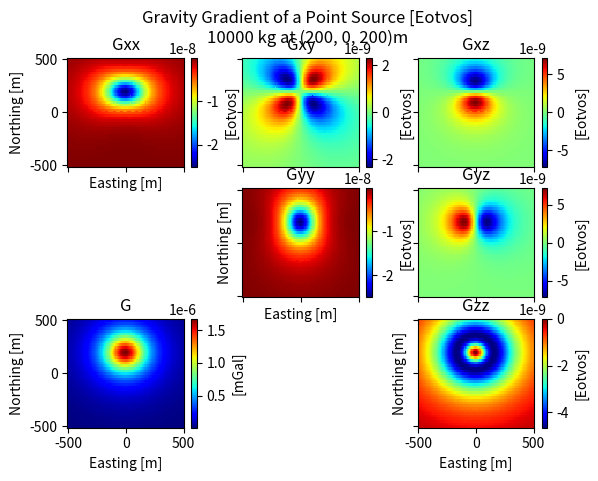

Write Python code to recreate this figure.
# import libraries
import numpy as np
import matplotlib.pyplot as plt

# constants
gamma = 6.67408e-11 # [m^3 kg^-1 s^-2]
conv  = 100000. # [m/s^2] to [mGal]

# setup grid parameters [m]
xstart = -500
xend   =  500
xstep  =  25 

ystart = -500
yend   =  500
ystep  =   10

# target parameters
mass = 10000 # mass [kg]

# location. Right hand coordinate system. [m]
xp   =   200 # NORTHING
yp   =   0 # EASTING
zp   =   200

# make the grid
x = np.arange(xstart, xend+xstep, xstep) # NORTHING
y = np.arange(ystart, yend+ystep, ystep) # EASTING
z = 0

xv, yv = np.meshgrid(x, y)

# vectorized notation
Rdist = np.sqrt((xp-xv)**2 + (yp-yv)**2 + (zp-z)**2)

Gv = conv*gamma*mass*(zp-z)/(Rdist**3)

Gxz = 3*conv*gamma*mass*(xp-xv)*(zp-z ) / (Rdist**5)
Gxy = 3*conv*gamma*mass*(xp-xv)*(yp-yv) / (Rdist**5)
Gyz = 3*conv*gamma*mass*(yp-yv)*(zp-z ) / (Rdist**5)

Gxx = 3*conv*gamma*mass*( (xp-xv)**2/(Rdist**5) - 1./Rdist**3)
Gyy = 3*conv*gamma*mass*( (yp-yv)**2/(Rdist**5) - 1./Rdist**3)
Gzz = 3*conv*gamma*mass*( (zp-z )**2/(Rdist**5) - 1./Rdist**3)

# PLOTTING

f, axarr = plt.subplots(3,3, sharex=True, sharey=True)
cmap = plt.get_cmap('jet')
f.delaxes(axarr[1,0])
f.delaxes(axarr[2,1])
substr = '%.0f kg at (%.0f, %.0f, %.0f)m'%(mass,xp,yp,zp)
f.suptitle('Gravity Gradient of a Point Source [Eotvos]\n'+substr)

# Plot Gxx
p = axarr[0,0]
im = p.pcolor(yv,xv,Gxx, cmap=cmap)
p.set_xlabel('Easting [m]')
p.set_ylabel('Northing [m]')
p.set_title('Gxx')
f.colorbar(im, ax=p).set_label('[Eotvos]')

# Plot Gxy
p = axarr[0,1]
im = p.pcolor(yv,xv,Gxy, cmap=cmap)
p.set_title('Gxy')
f.colorbar(im, ax=p).set_label('[Eotvos]')

# Plot Gxz
p = axarr[0,2]
im = p.pcolor(yv,xv,Gxz, cmap=cmap)
p.set_title('Gxz')
f.colorbar(im, ax=p).set_label('[Eotvos]')

# Plot Gyy
p = axarr[1,1]
im = p.pcolor(yv,xv,Gyy, cmap=cmap)
p.set_title('Gyy')
p.set_xlabel('Easting [m]')
p.set_ylabel('Northing [m]')
f.colorbar(im, ax=p).set_label('[Eotvos]')

# Plot Gyz
p = axarr[1,2]
im = p.pcolor(yv,xv,Gyz, cmap=cmap)
p.set_title('Gyz')
f.colorbar(im, ax=p).set_label('[Eotvos]')

# Plot G
p = axarr[2,0]
im = p.pcolor(yv,xv,Gv, cmap=cmap)
p.set_xlabel('Easting [m]')
p.set_ylabel('Northing [m]')
p.set_title('G')
f.colorbar(im, ax=p).set_label('[mGal]')

# Plot Gzz
p = axarr[2,2]
im = p.pcolor(yv,xv,Gzz, cmap=cmap)
p.set_xlabel('Easting [m]')
p.set_ylabel('Northing [m]')
p.set_title('Gzz')
f.colorbar(im, ax=p).set_label('[Eotvos]')

plt.show()
